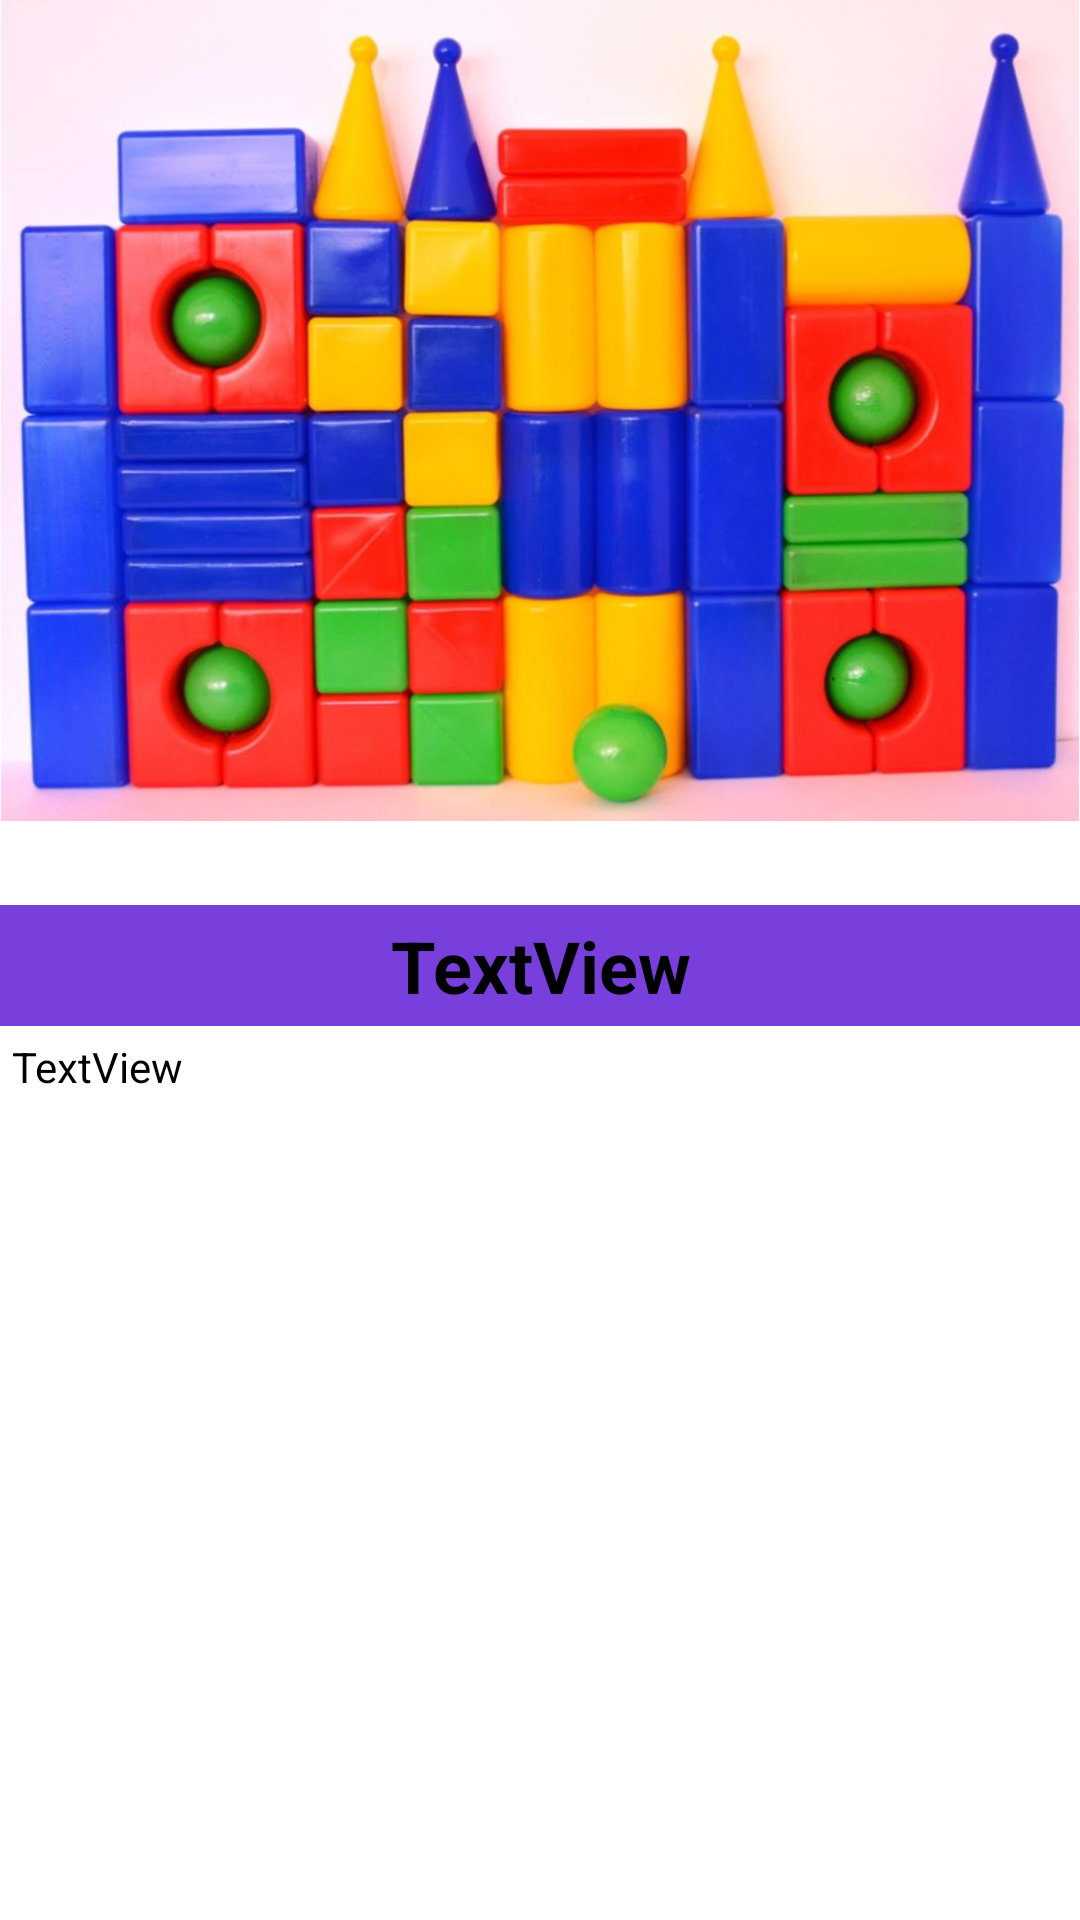

Produce the Android XML layout that renders to this screen, including the resource entries it uses.
<!-- AndroidManifest.xml: application theme Theme.UltraBabyshop -->
<!-- res/layout/activity_constructor_detail.xml -->
<?xml version="1.0" encoding="utf-8"?>
<androidx.constraintlayout.widget.ConstraintLayout xmlns:android="http://schemas.android.com/apk/res/android"
    xmlns:app="http://schemas.android.com/apk/res-auto"
    xmlns:tools="http://schemas.android.com/tools"
    android:layout_width="match_parent"
    android:layout_height="match_parent"
    tools:context=".ConstructorDetailActivity">

    <ScrollView
        android:layout_width="0dp"
        android:layout_height="0dp"
        app:layout_constraintBottom_toBottomOf="parent"
        app:layout_constraintEnd_toEndOf="parent"
        app:layout_constraintHorizontal_bias="0.529"
        app:layout_constraintStart_toStartOf="parent"
        app:layout_constraintTop_toTopOf="parent"
        app:layout_constraintVertical_bias="0.38">

        <LinearLayout
            android:layout_width="match_parent"
            android:layout_height="wrap_content"
            android:orientation="vertical">

            <ImageView
                android:id="@+id/imageViewConstructor"
                android:layout_width="match_parent"
                android:layout_height="match_parent"
                android:adjustViewBounds="true"
                android:contentDescription="@string/constructor_logo"
                app:srcCompat="@drawable/logoplastic" />

            <TextView
                android:id="@+id/textViewTitle"
                android:layout_width="match_parent"
                android:layout_height="match_parent"
                android:layout_marginTop="28dp"
                android:background="#783FDD"
                android:gravity="center"
                android:padding="4dp"
                android:text="TextView"
                android:textColor="@color/design_default_color_on_secondary"
                android:textSize="24dp"
                android:textStyle="bold" />

            <TextView
                android:id="@+id/textViewInfo"
                android:layout_width="match_parent"
                android:layout_height="wrap_content"
                android:background="@color/white"
                android:padding="4dp"
                android:text="TextView"
                android:textColor="@color/black"
                android:textSize="14dp" />

        </LinearLayout>
    </ScrollView>

</androidx.constraintlayout.widget.ConstraintLayout>
<!-- resources referenced by this layout -->
<resources>
  <!-- drawable logoplastic: jpg bitmap (drawable, 84751 bytes) -->
  <string name="constructor_logo">Логотип раздела конструкторы</string>
  <style name="Theme.UltraBabyshop" parent="Theme.MaterialComponents.DayNight.DarkActionBar">
          
          <item name="colorPrimary">@color/purple_500</item>
          <item name="colorPrimaryVariant">@color/purple_700</item>
          <item name="colorOnPrimary">@color/white</item>
          
          <item name="colorSecondary">@color/teal_200</item>
          <item name="colorSecondaryVariant">@color/teal_700</item>
          <item name="colorOnSecondary">@color/black</item>
          
          <item name="android:statusBarColor" tools:targetApi="l">?attr/colorPrimaryVariant</item>
          
      </style>
  <!-- not gathered from this repository: default colours our renderer supplied (Android Studio template values) -->
  <color name="purple_500">#FF6200EE</color>
  <color name="purple_700">#FF3700B3</color>
  <color name="teal_200">#FF03DAC5</color>
  <color name="teal_700">#FF018786</color>
  <color name="black">#FF000000</color>
  <color name="white">#FFFFFFFF</color>
</resources>
